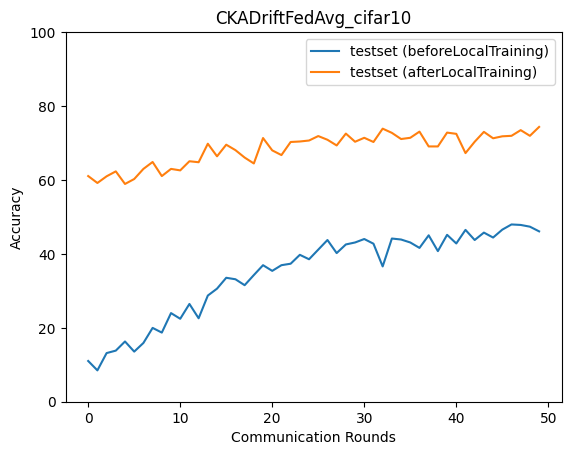

Values plotted in this chart, from the file beside it:
epoch, accuracy_test_before, macro_f1_test_before, macro_precision_test_before, macro_recall_test_before, accuracy_test_after, macro_f1_test_after, macro_precision_test_after, macro_recall_test_after
0, 11.02, 2.492, 3.058, 10.07, 61.06, 59.16, 61.36, 60.22
1, 8.484, 1.564, 0.8484, 10.0, 59.19, 57.76, 62.09, 58.78
2, 13.16, 8.402, 17.19, 14.9, 60.99, 60.96, 62.63, 60.72
3, 13.83, 5.927, 4.131, 15.78, 62.32, 61.91, 65.5, 61.74
4, 16.3, 9.575, 12.02, 17.91, 58.92, 59.05, 63.25, 59.06
5, 13.56, 6.538, 29.51, 15.47, 60.25, 60.26, 65.15, 61.21
6, 15.9, 8.953, 34.89, 17.79, 62.99, 63.65, 67.08, 63.26
7, 19.97, 13.41, 26.84, 21.8, 64.86, 65.32, 68.8, 64.85
8, 18.7, 11.76, 23.86, 20.63, 61.06, 59.76, 66.03, 61.18
9, 23.98, 18.27, 32.26, 25.67, 62.99, 62.59, 66.85, 62.96
10, 22.44, 17.89, 28.83, 24.12, 62.59, 62.06, 63.84, 62.61
11, 26.45, 19.57, 32.13, 28.08, 65.06, 65.73, 69.31, 65.35
12, 22.58, 17.97, 40.22, 24.45, 64.8, 65.06, 68.02, 64.79
13, 28.72, 23.1, 38.4, 30.27, 69.81, 68.7, 70.77, 69.2
14, 30.59, 26.68, 35.66, 32, 66.4, 66.22, 66.9, 66.44
15, 33.53, 28.81, 36.2, 34.87, 69.54, 68.86, 71.49, 69.08
16, 33.13, 30.37, 39.62, 34.51, 68.07, 67.81, 71.42, 67.78
17, 31.53, 27.44, 35.39, 33.05, 66.07, 65.15, 69.24, 66
18, 34.27, 32.91, 43.42, 35.58, 64.46, 63.8, 66.49, 64.56
19, 36.94, 31.96, 44.92, 38.05, 71.34, 71.22, 72.76, 71.57
20, 35.4, 33.68, 42.95, 36.7, 68, 67.45, 70.55, 67.75
21, 36.94, 33.13, 44.52, 38.13, 66.73, 65.75, 69.06, 66.16
22, 37.34, 34.68, 42.05, 38.6, 70.27, 69.57, 71.14, 70.03
23, 39.75, 35.92, 52.97, 40.76, 70.41, 70.28, 72.72, 70.55
24, 38.54, 37.08, 44.45, 39.88, 70.67, 70.55, 72.45, 70.96
25, 41.15, 37.85, 45.45, 42.22, 71.88, 70.79, 72.14, 71.42
26, 43.75, 40.6, 44.81, 44.85, 70.88, 70.94, 71.92, 71.14
27, 40.21, 36.26, 46.09, 41.23, 69.34, 69.52, 71.28, 69.32
28, 42.55, 41.09, 45.86, 43.68, 72.55, 72.05, 72.88, 72.26
29, 43.09, 40.04, 54.72, 44.07, 70.34, 69.28, 71.53, 70.15
30, 44.02, 41.57, 45.36, 45.21, 71.41, 71.3, 72.41, 71.6
31, 42.75, 38.49, 47.48, 43.69, 70.27, 70.35, 72.26, 70.92
32, 36.61, 35.17, 51.64, 37.99, 73.88, 73.7, 74.34, 73.75
33, 44.15, 40.98, 51.9, 45.2, 72.75, 72.86, 74.08, 72.7
34, 43.89, 41.88, 46.96, 45.13, 71.08, 70.82, 71.45, 71.41
35, 43.09, 40.14, 58.93, 44.29, 71.41, 70.52, 72.23, 70.87
36, 41.62, 39.48, 47.14, 42.83, 73.08, 72.31, 74.01, 72.79
37, 45.02, 42.61, 53.42, 46.16, 69.07, 69.31, 71.91, 69.73
38, 40.75, 38.88, 45.78, 42.18, 69.07, 69.3, 71.39, 69.32
39, 45.16, 42.93, 55.92, 46.24, 72.81, 72.59, 73.87, 72.63
40, 42.82, 41.08, 51.42, 43.95, 72.48, 72.11, 72.64, 72.49
41, 46.49, 43.59, 52.25, 47.52, 67.27, 67.2, 70.75, 68
42, 43.75, 41.62, 47.98, 45.1, 70.34, 70.25, 71.04, 70.64
43, 45.76, 42.96, 52.86, 46.8, 73.01, 73.23, 74.75, 73.29
44, 44.42, 42.33, 46.83, 45.58, 71.28, 70.92, 72.34, 71.44
45, 46.56, 44.92, 54.75, 47.7, 71.81, 70.41, 73.42, 71.14
46, 47.96, 45.58, 52.17, 48.91, 71.94, 71.1, 73.09, 71.61
47, 47.83, 45.68, 53.02, 48.7, 73.48, 72.77, 73.98, 73.06
48, 47.36, 45.2, 47.25, 48.32, 71.94, 71.44, 72.79, 71.6
49, 46.09, 44.07, 51.79, 47.14, 74.35, 74, 74.95, 74.02
